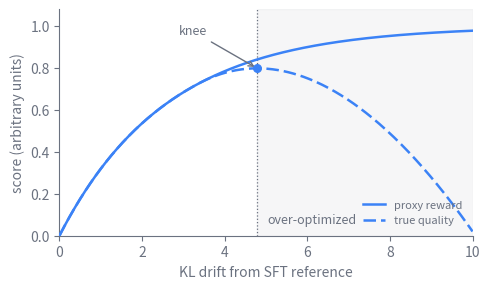

Python code for this plot: (Note: this script raises an exception after producing the figure.)
import matplotlib
matplotlib.use("svg")
import matplotlib.pyplot as plt
import numpy as np

# Schematic reward-versus-KL over-optimization frontier. As the policy drifts
# from the SFT reference (x-axis, KL), the proxy reward the policy is trained
# on rises monotonically, but true human-judged quality rises only to a knee
# and then falls as the policy exploits the reward model's blind spots. The
# gap that opens past the knee is the thing a box-flowchart cannot show.
# Idealized synthetic data, not measured numbers, after Gao et al. (2022).

INK = "#6b7280"
DATA = "#3b82f6"

kl = np.linspace(0.0, 10.0, 400)  # KL drift from the SFT reference (nats)

# Proxy reward: keeps climbing, concave (diminishing but never turning down).
proxy = 1.0 - np.exp(-kl / 2.6)

# True quality: rises, peaks at a knee, then declines as the proxy is gamed.
# A rise term minus a penalty that grows once the policy leaves the trusted
# region the reward model understands.
penalty_onset = 3.4
true = (1.0 - np.exp(-kl / 2.6)) - 0.022 * np.clip(kl - penalty_onset, 0, None) ** 2

# The knee is where true quality actually peaks, derived from the curve so the
# marker, the vline, and the shaded region all coincide with the visible apex.
peak_idx = int(np.argmax(true))
knee = float(kl[peak_idx])
true_peak = float(true[peak_idx])

fig, ax = plt.subplots(figsize=(5, 3))

# Over-optimized region: everything to the right of the knee.
ax.axvspan(knee, kl.max(), color=INK, alpha=0.06, zorder=0)

# Both quantities share the one data color; linestyle distinguishes them.
ax.plot(kl, proxy, color=DATA, lw=1.8, zorder=3, label="proxy reward")
ax.plot(kl, true, color=DATA, lw=1.8, ls=(0, (5, 2)), zorder=3,
        label="true quality")

# Mark the knee where true quality peaks.
ax.axvline(knee, color=INK, lw=0.9, ls=":", zorder=2)
ax.scatter([knee], [true_peak], s=30, color=DATA, zorder=4)
ax.annotate("knee", xy=(knee, true_peak),
            xytext=(knee - 1.9, true_peak + 0.16),
            color=INK, fontsize=9,
            arrowprops=dict(arrowstyle="->", color=INK, lw=1.0))
ax.text(knee + 0.25, 0.06, "over-optimized", color=INK, fontsize=9, ha="left")

ax.set_xlabel("KL drift from SFT reference", color=INK)
ax.set_ylabel("score (arbitrary units)", color=INK)
ax.set_ylim(0, 1.08)
ax.set_xlim(0, kl.max())

for spine in ("top", "right"):
    ax.spines[spine].set_visible(False)
for spine in ("left", "bottom"):
    ax.spines[spine].set_color(INK)
ax.tick_params(colors=INK, which="both")
for lbl in ax.get_xticklabels() + ax.get_yticklabels():
    lbl.set_color(INK)

leg = ax.legend(frameon=False, fontsize=8, loc="lower right")
for txt in leg.get_texts():
    txt.set_color(INK)

fig.tight_layout()
for _out in (
    "/Users/changkun/dev/latere.ai/ai-as-an-infrastructure/en/figures/10-rlhf-reward-modeling-1.svg",
    "/Users/changkun/dev/latere.ai/ai-as-an-infrastructure/zh/figures/10-rlhf-reward-modeling-1.svg",
):
    fig.savefig(_out, format="svg", bbox_inches="tight", transparent=True)
